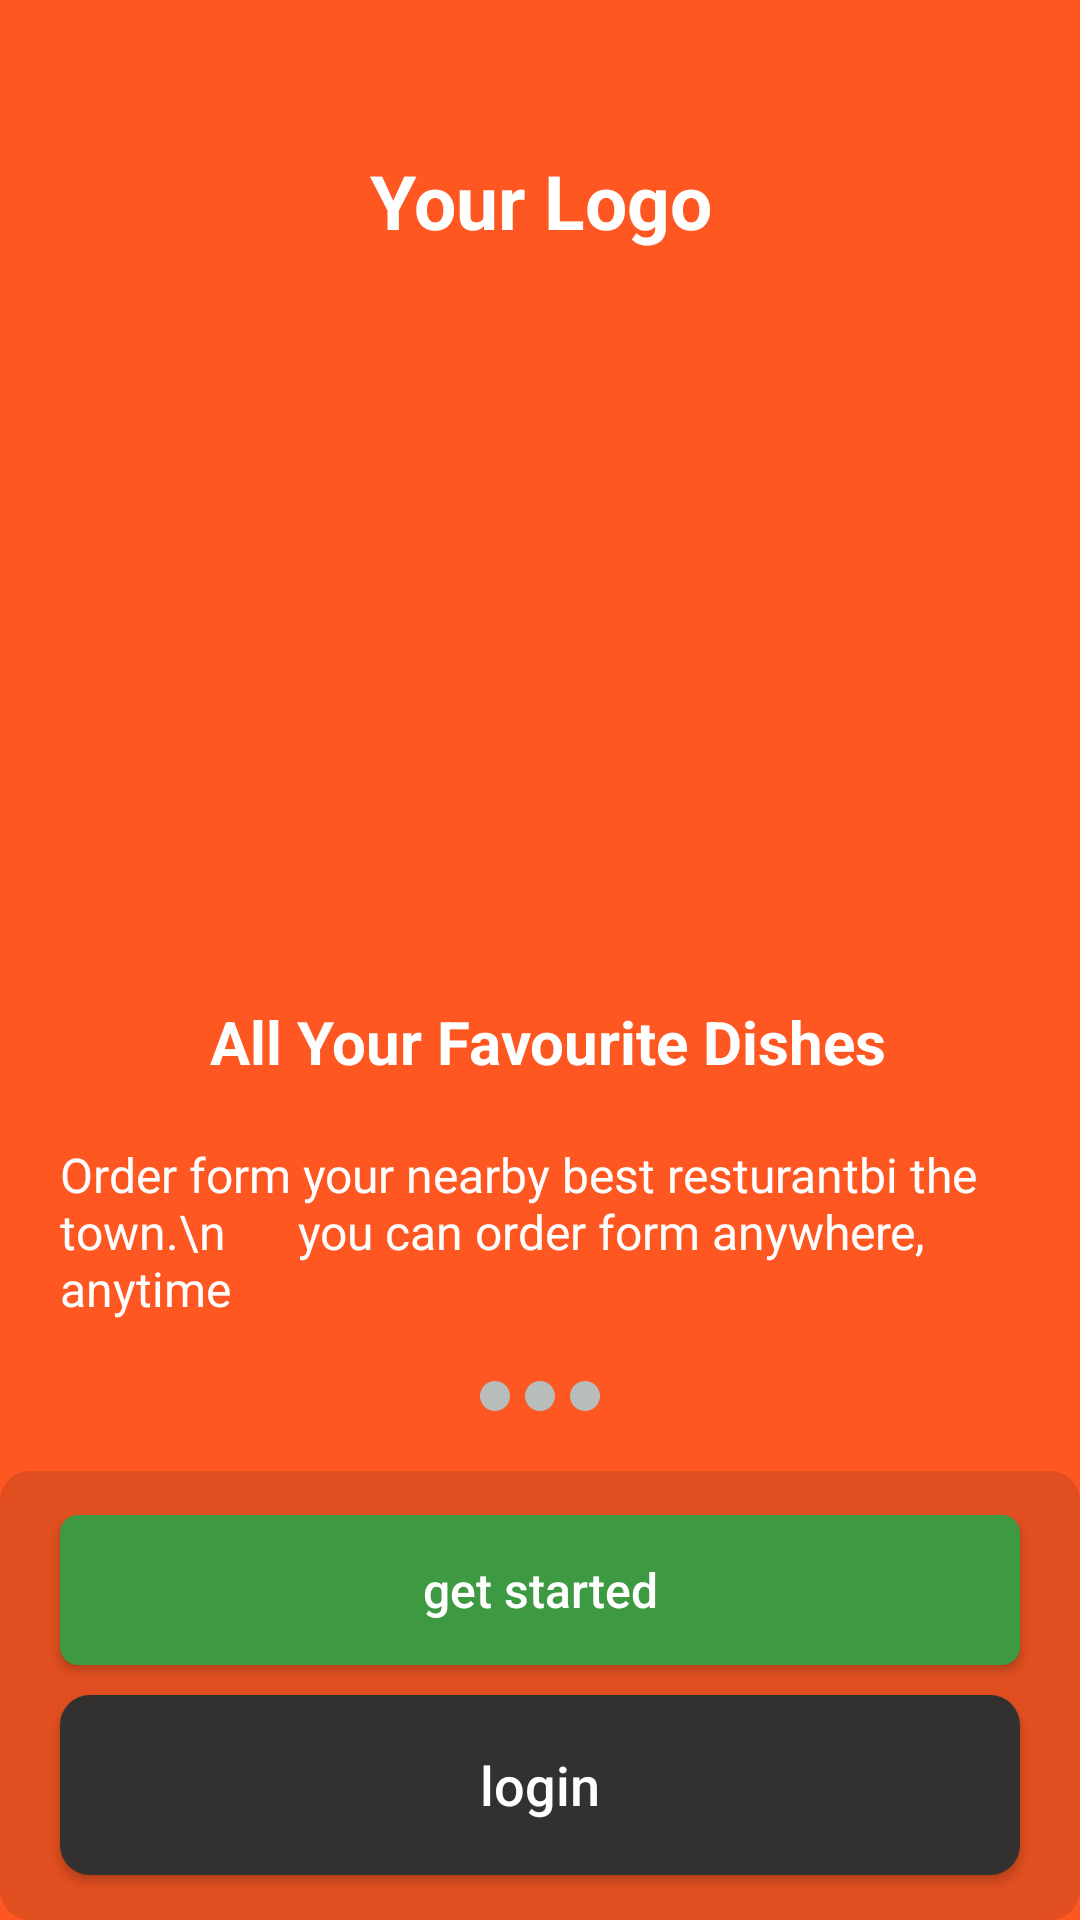

Write the Android layout XML for this screen, with the resource values it uses.
<!-- AndroidManifest.xml: application theme Theme.AircloudTap -->
<!-- res/layout/activity_logo.xml -->
<?xml version="1.0" encoding="utf-8"?>
<LinearLayout xmlns:android="http://schemas.android.com/apk/res/android"
    android:orientation="vertical"
    android:layout_width="match_parent"
    android:background="#FF5722"
    android:layout_height="match_parent">

    <TextView
        android:layout_width="match_parent"
        android:layout_height="wrap_content"
        android:text="Your Logo"
        android:textColor="@color/white"
        android:textSize="25dp"
        android:layout_marginTop="50dp"
        android:gravity="center"
        android:textStyle="bold"/>

    <TextView
        android:layout_width="match_parent"
        android:layout_height="wrap_content"
        android:text=" All Your Favourite Dishes"
        android:textColor="@color/white"
        android:textSize="20dp"
        android:layout_marginTop="250dp"
        android:gravity="center"
        android:textStyle="bold"/>

    <TextView
        android:layout_width="match_parent"
        android:layout_height="wrap_content"
        android:text="Order form your nearby best resturantbi the town.\n      you can order form anywhere, anytime"
        android:textColor="@color/white"
        android:textSize="16dp"
        android:layout_marginStart="20dp"
        android:layout_marginTop="20dp"/>


    <LinearLayout
        android:layout_width="match_parent"
        android:layout_height="wrap_content"
        android:gravity="center"
        android:layout_marginTop="20dp"
        android:orientation="horizontal">

        <TextView
            android:layout_width="10dp"
            android:layout_height="10dp"
            android:background="@drawable/circle_white" />

        <TextView
            android:layout_width="10dp"
            android:layout_height="10dp"
            android:background="@drawable/circle_white"
            android:layout_marginStart="5dp"/>

        <TextView
            android:layout_width="10dp"
            android:layout_height="10dp"
            android:background="@drawable/circle_white"
            android:layout_marginStart="5dp"/>

    </LinearLayout>

    <LinearLayout
        android:layout_width="match_parent"
        android:layout_height="match_parent"
        android:layout_marginTop="20dp"
        android:orientation="vertical"
        android:gravity="center_vertical"
        android:background="@drawable/bg_btn_red">

        <Button
            android:layout_width="match_parent"
            android:layout_height="50dp"
            android:layout_marginStart="20dp"
            android:layout_marginEnd="20dp"
            android:text="get started"
            android:textAllCaps="false"
            android:textSize="16dp"
            android:textColor="@color/white"
            android:background="@drawable/bg_text_pink"/>

        <Button
            android:layout_width="match_parent"
            android:layout_height="60dp"
            android:layout_marginStart="20dp"
            android:layout_marginTop="10dp"
            android:textColor="@color/white"
            android:text="login"
            android:textAllCaps="false"
            android:textSize="18dp"
            android:layout_marginEnd="20dp"
            android:background="@drawable/color_cursor"/>

    </LinearLayout>


</LinearLayout>
<!-- resources referenced by this layout -->
<resources>
  <color name="white">#FFFFFFFF</color>
  <!-- drawable bg_btn_red (drawable-v24) -->
  <?xml version="1.0" encoding="utf-8"?>
  <shape xmlns:android="http://schemas.android.com/apk/res/android"
      android:shape="rectangle">
  
      <solid android:color="#E14F20" />
  
      <corners android:radius="10dp" />
  </shape>
  <!-- drawable bg_text_pink (drawable-v24) -->
  <?xml version="1.0" encoding="utf-8"?>
  <shape xmlns:android="http://schemas.android.com/apk/res/android"
      android:shape="rectangle">
  
      <solid android:color="#3E9A42" />
  
  
      <corners android:radius="6dp" />
  </shape>
  <!-- drawable circle_white (drawable) -->
  <?xml version="1.0" encoding="utf-8"?>
  <shape xmlns:android="http://schemas.android.com/apk/res/android"
      android:shape="oval">
  
      <solid android:color="#B8BDBC" />
  </shape>
  <!-- drawable color_cursor (drawable) -->
  <?xml version="1.0" encoding="utf-8"?>
  <shape xmlns:android="http://schemas.android.com/apk/res/android">
      <size android:width="2dp" />
      <solid android:color="#333030" />
  
      <corners
          android:radius="10dp"/>
  </shape>
  <style name="Theme.AircloudTap" parent="Theme.AppCompat.DayNight.NoActionBar">
          
          <item name="colorPrimary">@color/color_333333</item>
  
          
          <item name="colorSecondary">@color/color_333333</item>
          
          <item name="android:statusBarColor">#000</item>
  
          <item name="colorPrimaryDark">@color/black</item>
          <item name="android:windowNoTitle">true</item>
          <item name="windowActionBar">false</item>
          <item name="colorControlNormal">@color/colorTextInput</item>
          <item name="android:actionBarSize">50dp</item>
      </style>
  <color name="color_333333">#333333</color>
  <color name="black">#FF000000</color>
  <color name="colorTextInput">#CCCCCC</color>
</resources>
